The GitHub repository Devaguru11/kidney-stone-cnn contains a labelled image folder "processed" with 4 categories: cyst, normal, stone, tumour. Examples follow, each with its label.

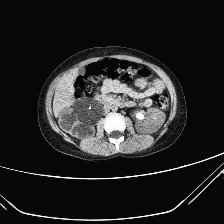
Label: stone

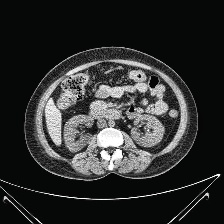
Label: stone

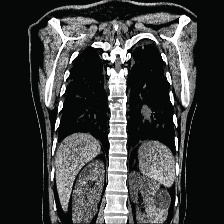
Label: cyst

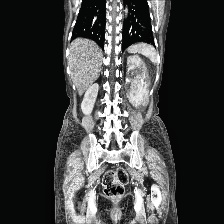
Label: tumour

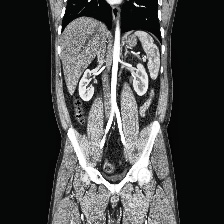
Label: normal

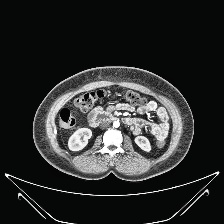
Label: normal
